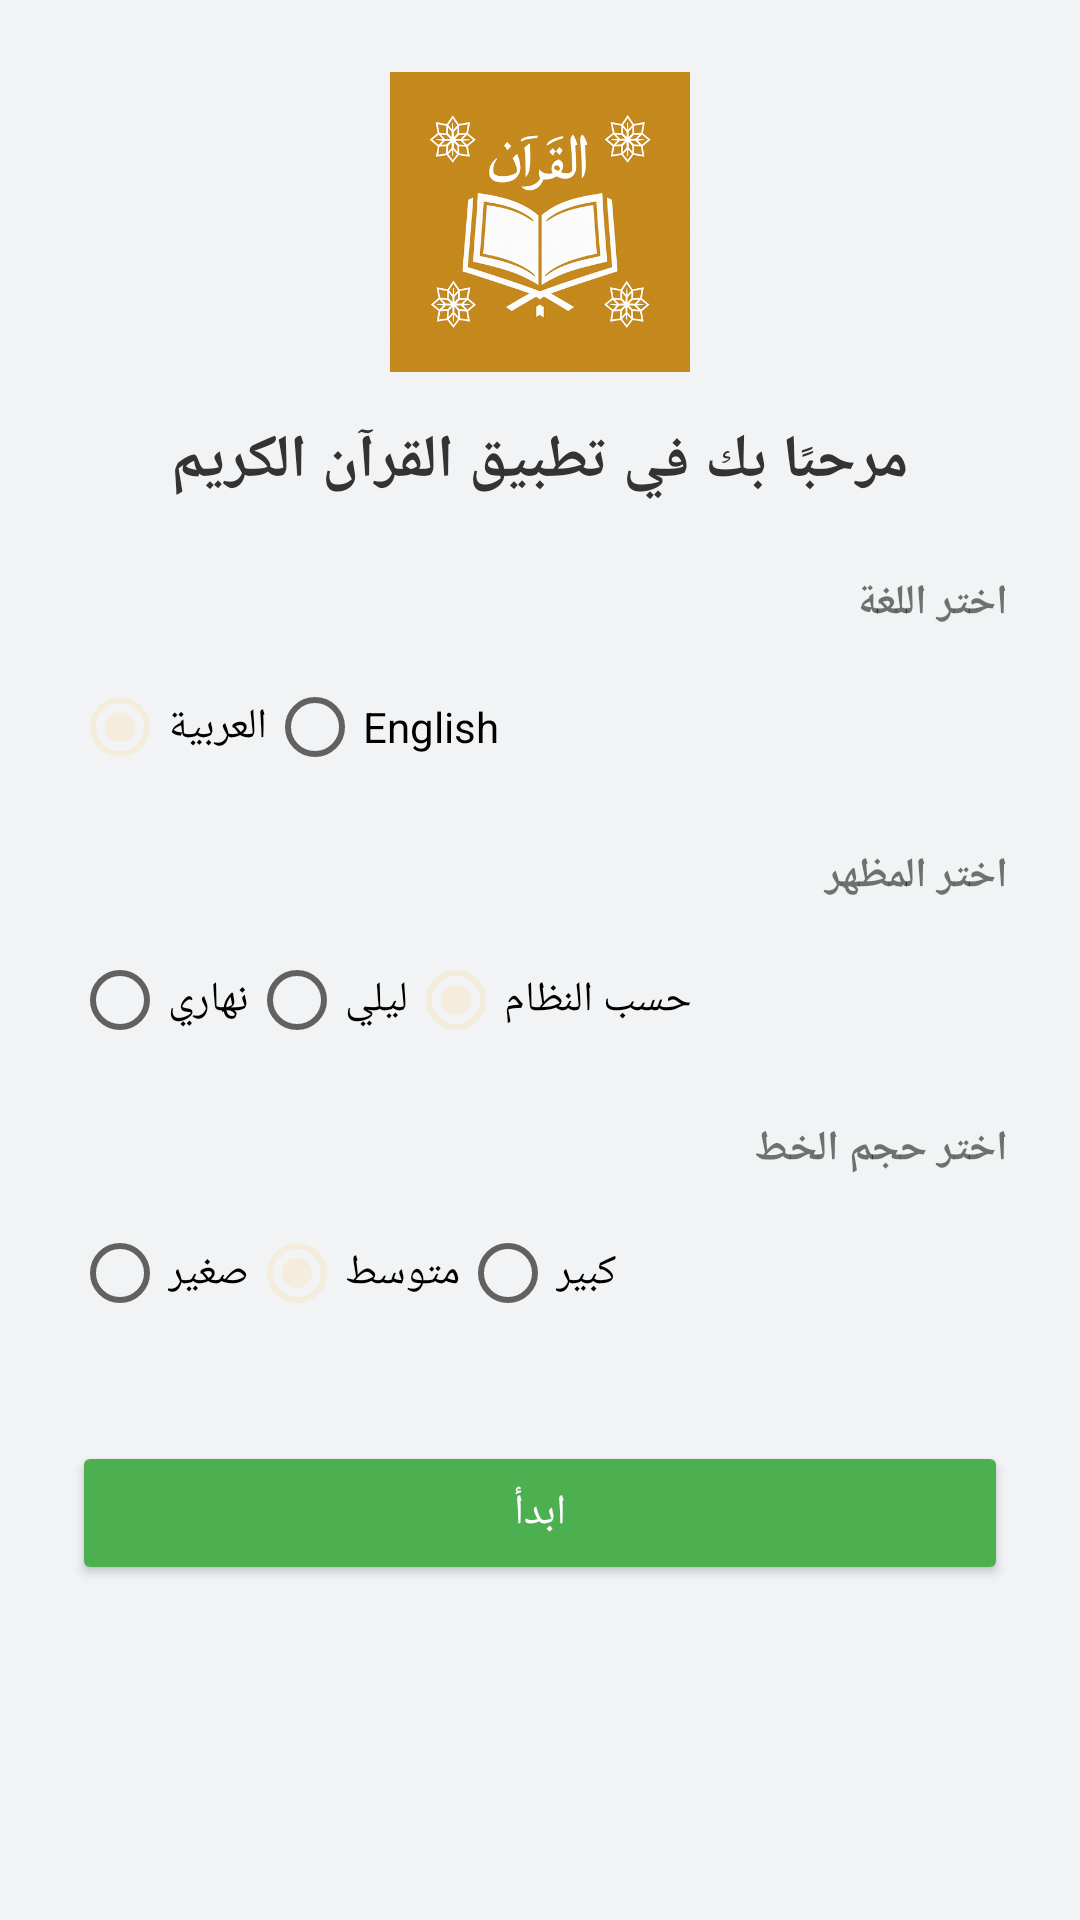

This screen was rendered from an Android layout file. Write that file and the resources it references.
<!-- AndroidManifest.xml: application theme Theme.QuranKarim -->
<!-- res/layout/activity_onboarding.xml -->
<?xml version="1.0" encoding="utf-8"?>
<ScrollView xmlns:android="http://schemas.android.com/apk/res/android" 
    android:background="#F1F3F4"
    android:fillViewport="true"
    android:padding="24dp"
    android:layout_width="match_parent"
    android:layout_height="match_parent">
    <LinearLayout 
        android:gravity="center_horizontal"
        android:layout_width="match_parent"
        android:layout_height="wrap_content"
        android:orientation="vertical">
        <ImageView 
            android:layout_marginBottom="16dp"
            android:src="@drawable/icon"
            android:layout_width="100dp"
            android:layout_height="100dp" />
        <TextView 
            android:gravity="center"
            android:layout_width="wrap_content"
            android:layout_height="wrap_content"
            android:textSize="20sp"
            android:paddingBottom="24dp"
            android:textColor="#333"
            android:text="مرحبًا بك في تطبيق القرآن الكريم"
            android:textStyle="bold" />
        <TextView 
            android:layout_width="match_parent"
            android:layout_height="wrap_content"
            android:paddingBottom="8dp"
            android:text="اختر اللغة"
            android:textStyle="bold" />
        <RadioGroup 
            android:layout_width="match_parent"
            android:layout_height="wrap_content"
            android:orientation="horizontal"
            android:id="@+id/languageGroup">
            <RadioButton 
                android:layout_width="wrap_content"
                android:layout_height="wrap_content"
                android:checked="true"
                android:id="@+id/lang_ar"
                android:text="العربية" />
            <RadioButton 
                android:layout_width="wrap_content"
                android:layout_height="wrap_content"
                android:id="@+id/lang_en"
                android:text="English" />
        </RadioGroup>
        <TextView 
            android:layout_width="match_parent"
            android:layout_height="wrap_content"
            android:paddingBottom="8dp"
            android:text="اختر المظهر"
            android:textStyle="bold"
            android:paddingTop="16dp" />
        <RadioGroup 
            android:layout_width="match_parent"
            android:layout_height="wrap_content"
            android:orientation="horizontal"
            android:id="@+id/themeGroup">
            <RadioButton 
                android:layout_width="wrap_content"
                android:layout_height="wrap_content"
                android:id="@+id/theme_light"
                android:text="نهاري" />
            <RadioButton 
                android:layout_width="wrap_content"
                android:layout_height="wrap_content"
                android:id="@+id/theme_dark"
                android:text="ليلي" />
            <RadioButton 
                android:layout_width="wrap_content"
                android:layout_height="wrap_content"
                android:checked="true"
                android:id="@+id/theme_system"
                android:text="حسب النظام" />
        </RadioGroup>
        <TextView 
            android:layout_width="match_parent"
            android:layout_height="wrap_content"
            android:paddingBottom="8dp"
            android:text="اختر حجم الخط"
            android:textStyle="bold"
            android:paddingTop="16dp" />
        <RadioGroup 
            android:layout_width="match_parent"
            android:layout_height="wrap_content"
            android:orientation="horizontal"
            android:id="@+id/fontGroup">
            <RadioButton 
                android:layout_width="wrap_content"
                android:layout_height="wrap_content"
                android:id="@+id/font_small"
                android:text="صغير" />
            <RadioButton 
                android:layout_width="wrap_content"
                android:layout_height="wrap_content"
                android:checked="true"
                android:id="@+id/font_medium"
                android:text="متوسط" />
            <RadioButton 
                android:layout_width="wrap_content"
                android:layout_height="wrap_content"
                android:id="@+id/font_large"
                android:text="كبير" />
        </RadioGroup>
        <Button 
            android:layout_width="match_parent"
            android:layout_height="wrap_content"
            android:backgroundTint="#4CAF50"
            android:textColor="@android:color/white"
            android:layout_marginTop="32dp"
            android:id="@+id/startButton"
            android:text="ابدأ" />
    </LinearLayout>
</ScrollView>
<!-- resources referenced by this layout -->
<resources>
  <color name="colorPrimary">#D2B48C</color>
  <color name="topBarBg">#F4ECDC</color>
  <color name="colorOnPrimary">#2E2615</color>
  <color name="quranGold">#F4ECDC</color>
  <color name="quranGoldDark">#C4A568</color>
  <color name="btn_primary_text">#FFFFFF</color>
  <color name="cardBackground">#FFFDF6</color>
  <color name="textPrimary">#3A2F00</color>
  <color name="appBackground">#F4ECDC</color>
  <style name="Widget.Quran.Toolbar" parent="Widget.MaterialComponents.Toolbar">
          <item name="android:background">@color/topBarBg</item>
          <item name="titleTextColor">@color/toolbar_title</item>
          <item name="subtitleTextColor">@color/textSecondary</item>
          <item name="navigationIconTint">@color/colorOnPrimary</item>
          <item name="popupTheme">@style/ThemeOverlay.Quran.Popup.Dark</item>
      </style>
  <style name="Widget.Quran.TabLayout" parent="Widget.Design.TabLayout">
          <item name="android:background">@color/tabBackground</item>
          <item name="tabIndicatorColor">@color/tabIndicatorStrong</item>
          <item name="tabTextColor">@color/tabTextDefaultStrong</item>
          <item name="tabSelectedTextColor">@color/tabTextSelectedStrong</item>
          <item name="tabRippleColor">@color/skyBlueRipple</item>
      </style>
  <style name="Widget.Quran.NavigationView" parent="Widget.MaterialComponents.NavigationView">
          <item name="android:background">@color/drawerBackground</item>
          <item name="itemTextColor">@color/nav_item_tint</item>
          <item name="itemIconTint">@color/nav_item_tint</item>
      </style>
  <style name="ThemeOverlay.Quran.Dialog" parent="ThemeOverlay.MaterialComponents.MaterialAlertDialog" />
  <style name="ThemeOverlay.Quran.Popup.Dark" parent="ThemeOverlay.MaterialComponents.Dark.ActionBar">
          <item name="android:textColor">@android:color/white</item>
          <item name="colorOnSurface">@android:color/white</item>
          <item name="popupMenuStyle">@style/Widget.Quran.PopupMenu</item>
          <item name="listPopupWindowStyle">@style/Widget.Quran.ListPopupWindow</item>
      </style>
  <style name="CardViewStyle" parent="Widget.MaterialComponents.CardView">
          <item name="cardBackgroundColor">@color/cardBackground</item>
          <item name="cardCornerRadius">12dp</item>
          <item name="cardElevation">3dp</item>
      </style>
  <color name="toolbar_title">#000000</color>
  <color name="textSecondary">#757575</color>
  <color name="tabBackground">#1C1C1C</color>
  <color name="tabIndicatorStrong">#C6A400</color>
  <color name="tabTextDefaultStrong">#6B5E35</color>
  <color name="tabTextSelectedStrong">#3A2F00</color>
  <color name="skyBlueRipple">#19C4A568</color>
  <color name="drawerBackground">#F9F9F9</color>
  <style name="Widget.Quran.PopupMenu" parent="Widget.MaterialComponents.PopupMenu">
          <item name="android:popupBackground">@color/topBarBg</item>
          <item name="android:textColor">@android:color/white</item>
      </style>
  <style name="Widget.Quran.ListPopupWindow" parent="Widget.AppCompat.ListPopupWindow">
          <item name="android:popupBackground">@color/topBarBg</item>
      </style>
</resources>
